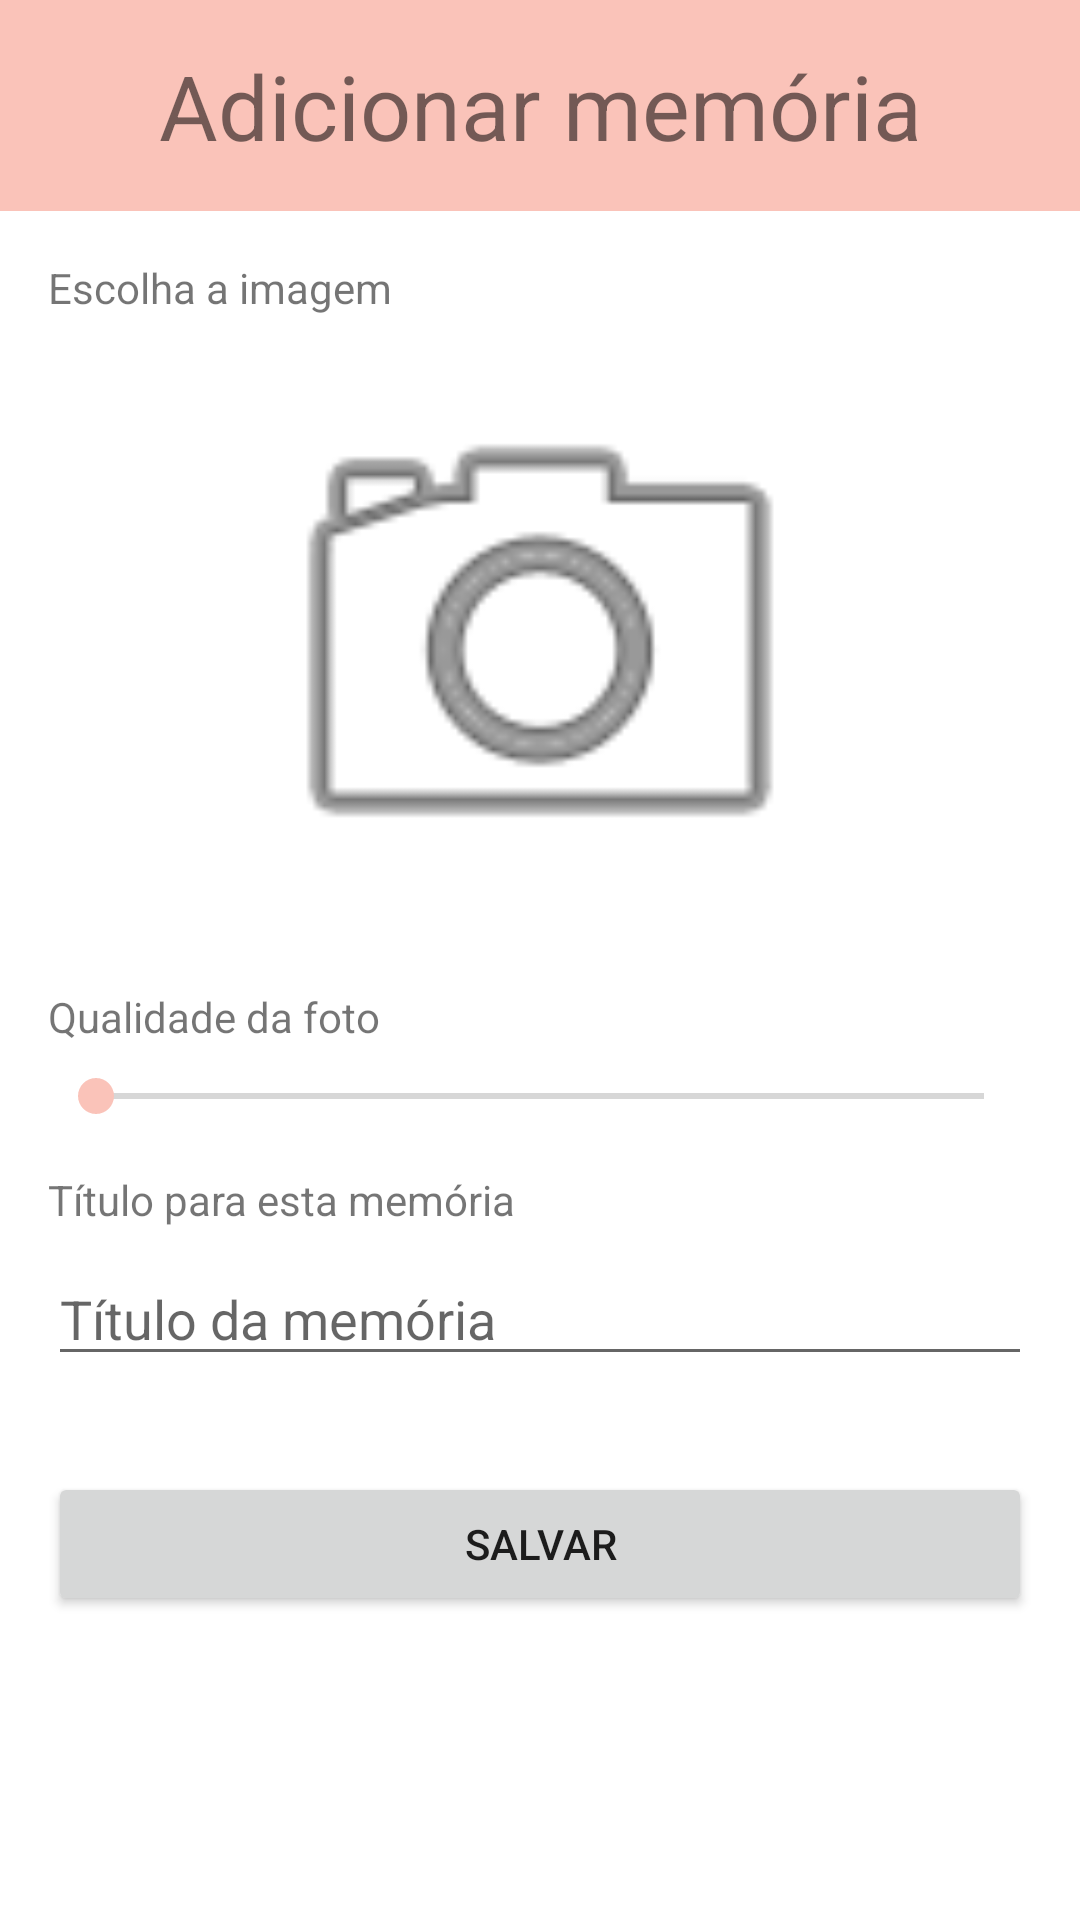

Layout XML and referenced resources for this Android screen:
<!-- AndroidManifest.xml: application theme Theme.RmembR -->
<!-- res/layout/activity_memory.xml -->
<?xml version="1.0" encoding="utf-8"?>
<androidx.constraintlayout.widget.ConstraintLayout xmlns:android="http://schemas.android.com/apk/res/android"
    xmlns:app="http://schemas.android.com/apk/res-auto"
    xmlns:tools="http://schemas.android.com/tools"
    android:layout_width="match_parent"
    android:layout_height="match_parent"
    tools:context=".activities.MemoryActivity">

    <TextView
        android:id="@+id/txt_adicionar_memoria"
        android:layout_width="match_parent"
        android:layout_height="wrap_content"
        android:background="@color/rosa_remember"
        android:gravity="center"
        android:paddingTop="15sp"
        android:paddingBottom="15sp"
        android:text="@string/adicionar_mem_ria"
        android:textSize="30sp"
        app:layout_constraintEnd_toEndOf="parent"
        app:layout_constraintStart_toStartOf="parent"
        app:layout_constraintTop_toTopOf="parent" />

    <TextView
        android:id="@+id/txt_escolha_imagem"
        android:layout_width="0dp"
        android:layout_height="wrap_content"
        android:layout_marginStart="16dp"
        android:layout_marginLeft="16dp"
        android:layout_marginTop="16dp"
        android:layout_marginEnd="16dp"
        android:layout_marginRight="16dp"
        android:text="@string/escolha_a_imagem"
        app:layout_constraintEnd_toEndOf="parent"
        app:layout_constraintStart_toStartOf="parent"
        app:layout_constraintTop_toBottomOf="@+id/txt_adicionar_memoria" />

    <ImageView
        android:id="@+id/imagem_selecionada"
        android:layout_width="0dp"
        android:layout_height="200dp"
        android:layout_marginStart="16dp"
        android:layout_marginLeft="16dp"
        android:layout_marginTop="8dp"
        android:layout_marginEnd="16dp"
        android:layout_marginRight="16dp"
        android:contentDescription="@string/imagem_memoria"
        app:layout_constraintEnd_toEndOf="parent"
        app:layout_constraintHorizontal_bias="0.0"
        app:layout_constraintStart_toStartOf="parent"
        app:layout_constraintTop_toBottomOf="@+id/txt_escolha_imagem"
        app:srcCompat="@android:drawable/ic_menu_camera" />

    <TextView
        android:id="@+id/label_filtro_peb"
        android:layout_width="0dp"
        android:layout_height="wrap_content"
        android:layout_marginStart="16dp"
        android:layout_marginLeft="16dp"
        android:layout_marginTop="16dp"
        android:layout_marginEnd="16dp"
        android:layout_marginRight="16dp"
        android:text="@string/filtro_p_b"
        app:layout_constraintEnd_toEndOf="parent"
        app:layout_constraintHorizontal_bias="1.0"
        app:layout_constraintStart_toStartOf="parent"
        app:layout_constraintTop_toBottomOf="@+id/imagem_selecionada" />

    <SeekBar
        android:id="@+id/seekBar"
        android:layout_width="0dp"
        android:layout_height="wrap_content"
        android:layout_marginStart="16dp"
        android:layout_marginLeft="16dp"
        android:layout_marginTop="8dp"
        android:layout_marginEnd="16dp"
        android:layout_marginRight="16dp"
        android:indeterminate="false"
        android:max="100"
        android:maxHeight="6dp"
        android:minHeight="6dp"
        android:progress="0"
        app:layout_constraintEnd_toEndOf="parent"
        app:layout_constraintHorizontal_bias="0.0"
        app:layout_constraintStart_toStartOf="parent"
        app:layout_constraintTop_toBottomOf="@+id/label_filtro_peb" />

    <TextView
        android:id="@+id/txt_titulo_memoria"
        android:layout_width="0dp"
        android:layout_height="wrap_content"
        android:layout_marginStart="16dp"
        android:layout_marginLeft="16dp"
        android:layout_marginTop="16dp"
        android:layout_marginEnd="16dp"
        android:layout_marginRight="16dp"
        android:text="@string/t_tulo_para_esta_mem_ria"
        app:layout_constraintEnd_toEndOf="parent"
        app:layout_constraintStart_toStartOf="parent"
        app:layout_constraintTop_toBottomOf="@+id/seekBar" />

    <EditText
        android:id="@+id/input_titulo_memoria"
        android:layout_width="0dp"
        android:layout_height="wrap_content"
        android:layout_marginStart="16dp"
        android:layout_marginLeft="16dp"
        android:layout_marginTop="8dp"
        android:layout_marginEnd="16dp"
        android:layout_marginRight="16dp"
        android:autofillHints=""
        android:ems="10"
        android:hint="@string/t_tulo_da_mem_ria"
        android:inputType="textPersonName"
        app:layout_constraintEnd_toEndOf="parent"
        app:layout_constraintHorizontal_bias="0.0"
        app:layout_constraintStart_toStartOf="parent"
        app:layout_constraintTop_toBottomOf="@+id/txt_titulo_memoria" />

    <Button
        android:id="@+id/btn_salvar"
        android:layout_width="0dp"
        android:layout_height="wrap_content"
        android:layout_marginStart="16dp"
        android:layout_marginLeft="16dp"
        android:layout_marginTop="32dp"
        android:layout_marginEnd="16dp"
        android:layout_marginRight="16dp"
        android:text="@string/salvar"
        app:layout_constraintEnd_toEndOf="parent"
        app:layout_constraintStart_toStartOf="parent"
        app:layout_constraintTop_toBottomOf="@+id/input_titulo_memoria" />

</androidx.constraintlayout.widget.ConstraintLayout>
<!-- resources referenced by this layout -->
<resources>
  <color name="rosa_remember">#FAC3B9</color>
  <string name="adicionar_mem_ria">Adicionar memória</string>
  <string name="escolha_a_imagem">Escolha a imagem</string>
  <string name="filtro_p_b">Qualidade da foto</string>
  <string name="imagem_memoria">Imagem memoria</string>
  <string name="salvar">Salvar</string>
  <string name="t_tulo_da_mem_ria">Título da memória</string>
  <string name="t_tulo_para_esta_mem_ria">Título para esta memória</string>
  <style name="Theme.RmembR" parent="Theme.MaterialComponents.DayNight.DarkActionBar">
          
          <item name="colorPrimary">@color/rosa_remember</item>
          <item name="colorPrimaryVariant">@color/rosa_remember</item>
          <item name="colorOnPrimary">@color/black</item>
          
          <item name="colorSecondary">@color/rosa_remember</item>
          <item name="colorSecondaryVariant">@color/rosa_remember</item>
          <item name="colorOnSecondary">@color/black</item>
          
          <item name="android:statusBarColor" tools:targetApi="l">?attr/colorPrimaryVariant</item>
          
      </style>
  <color name="black">#FF000000</color>
</resources>
